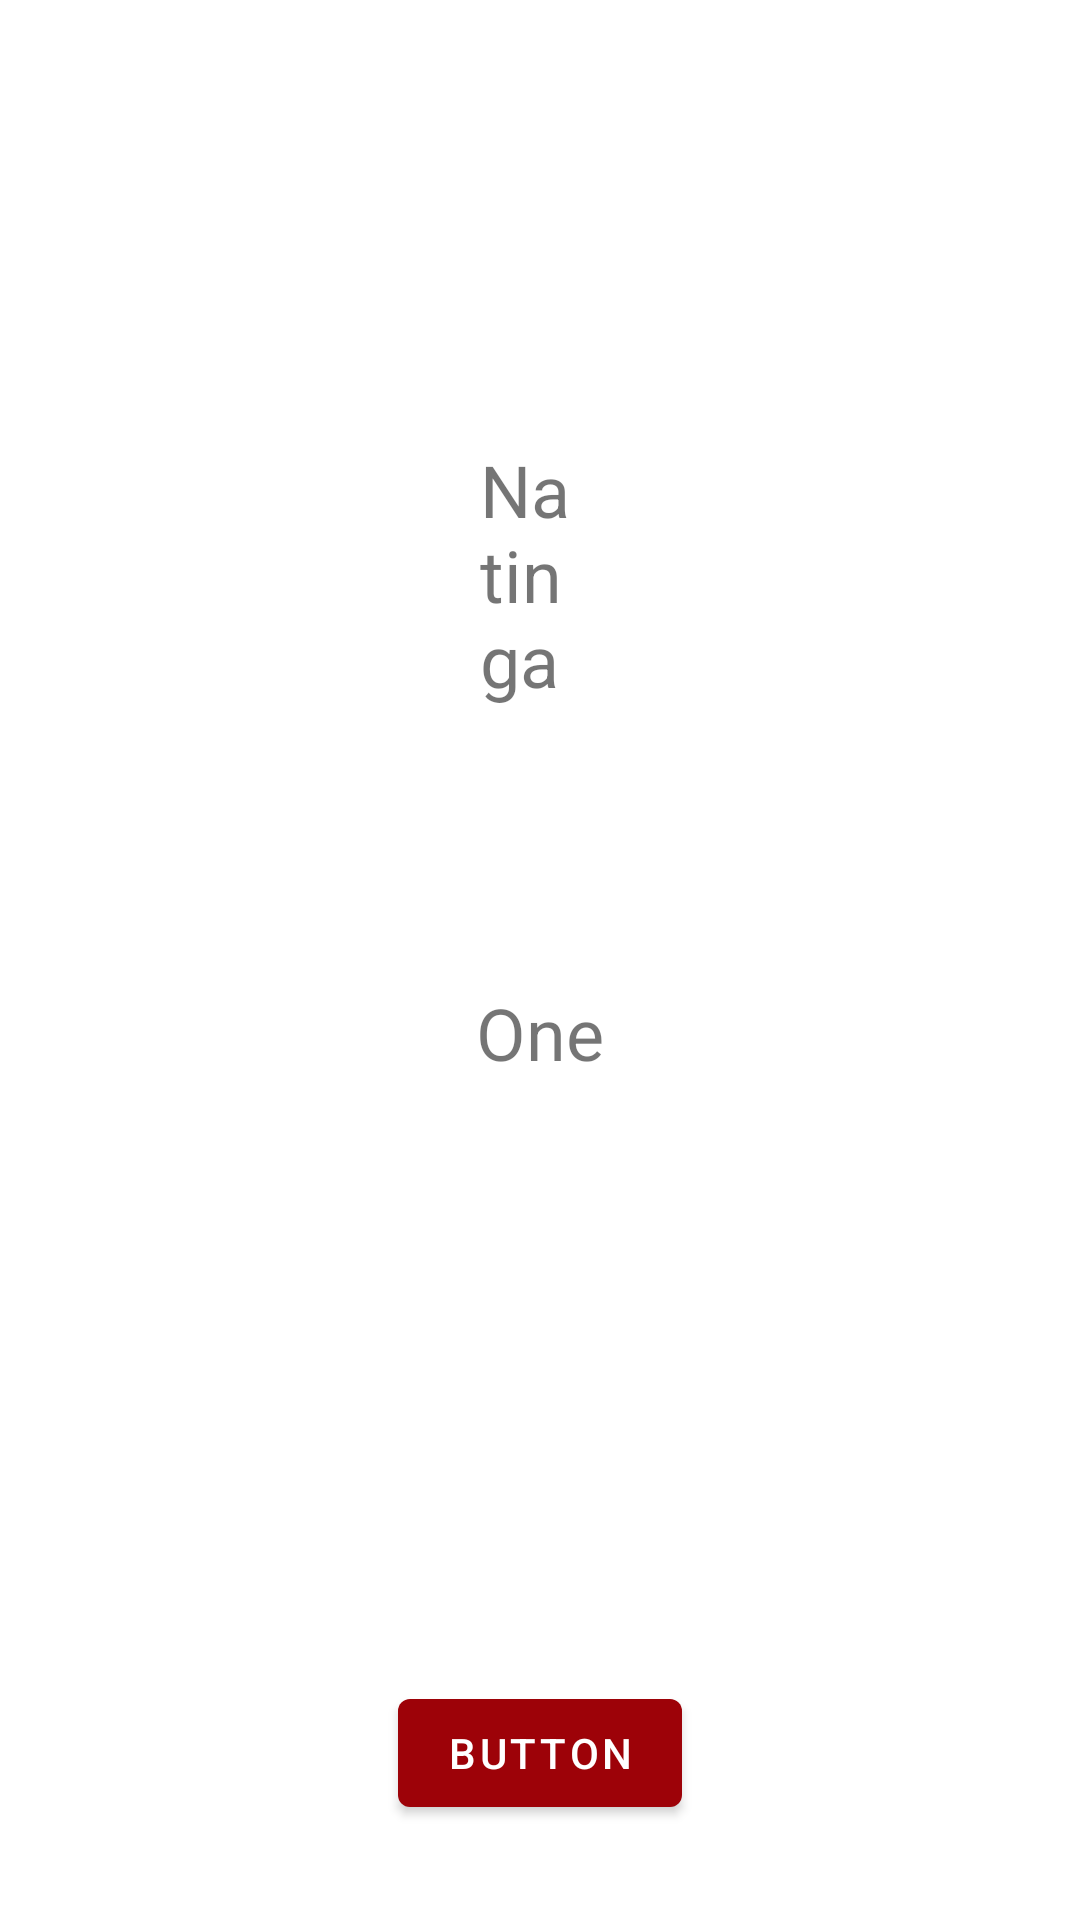

Here is an Android app screen rendered from its layout file. Give the layout XML and the strings, colors and styles it references.
<!-- AndroidManifest.xml: application theme Theme.Language3605 -->
<!-- res/layout/activity_pictures.xml -->
<?xml version="1.0" encoding="utf-8"?>
<RelativeLayout xmlns:android="http://schemas.android.com/apk/res/android"
    xmlns:app="http://schemas.android.com/apk/res-auto"
    xmlns:tools="http://schemas.android.com/tools"
    android:layout_width="match_parent" android:layout_height="match_parent">

    <ImageView
        android:id="@+id/imageView"
        android:layout_width="wrap_content"
        android:layout_height="wrap_content"
        android:layout_centerHorizontal="true"
        android:layout_marginTop="50dp"
        android:maxHeight="10sp"
        tools:srcCompat="@tools:sample/avatars" />

    <TextView
        android:id="@+id/indigPic_tv"
        android:layout_width="match_parent"
        android:layout_height="wrap_content"
        android:layout_below="@+id/imageView"
        android:layout_alignParentStart="true"
        android:layout_alignParentLeft="true"
        android:layout_alignParentEnd="true"
        android:layout_alignParentRight="true"
        android:layout_centerInParent="true"
        android:layout_marginStart="160dp"
        android:layout_marginLeft="160dp"
        android:layout_marginTop="97dp"
        android:layout_marginEnd="163dp"
        android:layout_marginRight="163dp"
        android:text="Natinga"
        android:textSize="24sp" />

    <TextView
        android:id="@+id/englishPic_tv"
        android:layout_width="wrap_content"
        android:layout_height="wrap_content"
        android:layout_below="@+id/indigPic_tv"
        android:layout_centerInParent="true"
        android:layout_marginTop="92dp"
        android:layout_marginBottom="200dp"
        android:text="One"
        android:textSize="24sp" />

    <Button
        android:id="@+id/button"
        android:layout_width="wrap_content"
        android:layout_height="wrap_content"
        android:layout_below="@+id/englishPic_tv"
        android:layout_centerInParent="true"
        android:layout_centerVertical="true"
        android:layout_marginTop="0dp"
        android:text="Button" />
</RelativeLayout>
<!-- resources referenced by this layout -->
<resources>
  <style name="Theme.Language3605" parent="Theme.MaterialComponents.DayNight.DarkActionBar">
          
          <item name="colorPrimary">@color/dark_red</item>
          <item name="colorPrimaryVariant">@color/dark_red_darker</item>
          <item name="colorOnPrimary">@color/white</item>
          
          <item name="colorSecondary">@color/teal_200</item>
          <item name="colorSecondaryVariant">@color/teal_700</item>
          <item name="colorOnSecondary">@color/black</item>
          
          <item name="android:statusBarColor" tools:targetApi="l">?attr/colorPrimaryVariant</item>
          
      </style>
  <color name="dark_red">#FF9D0208</color>
  <color name="white">#FFFFFFFF</color>
  <color name="teal_200">#FF03DAC5</color>
  <color name="teal_700">#FF018786</color>
  <color name="black">#FF000000</color>
</resources>
